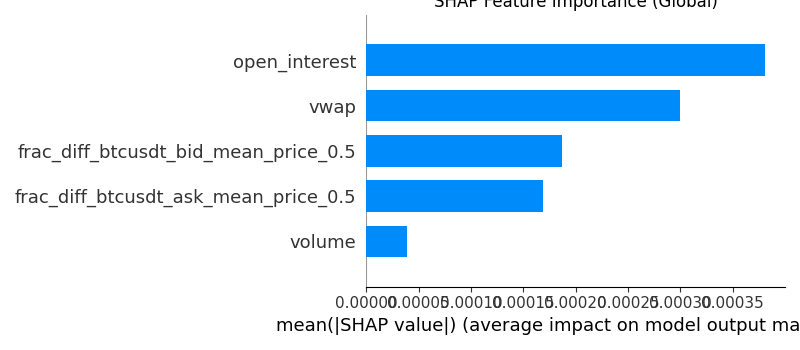

The data file committed next to this chart (first rows):
Feature, MeanAbsSHAP
open_interest, 0.0003809
vwap, 0.0002999
frac_diff_btcusdt_bid_mean_price_0.5, 0.0001869
frac_diff_btcusdt_ask_mean_price_0.5, 0.0001687
volume, 3.92119230901457e-05
